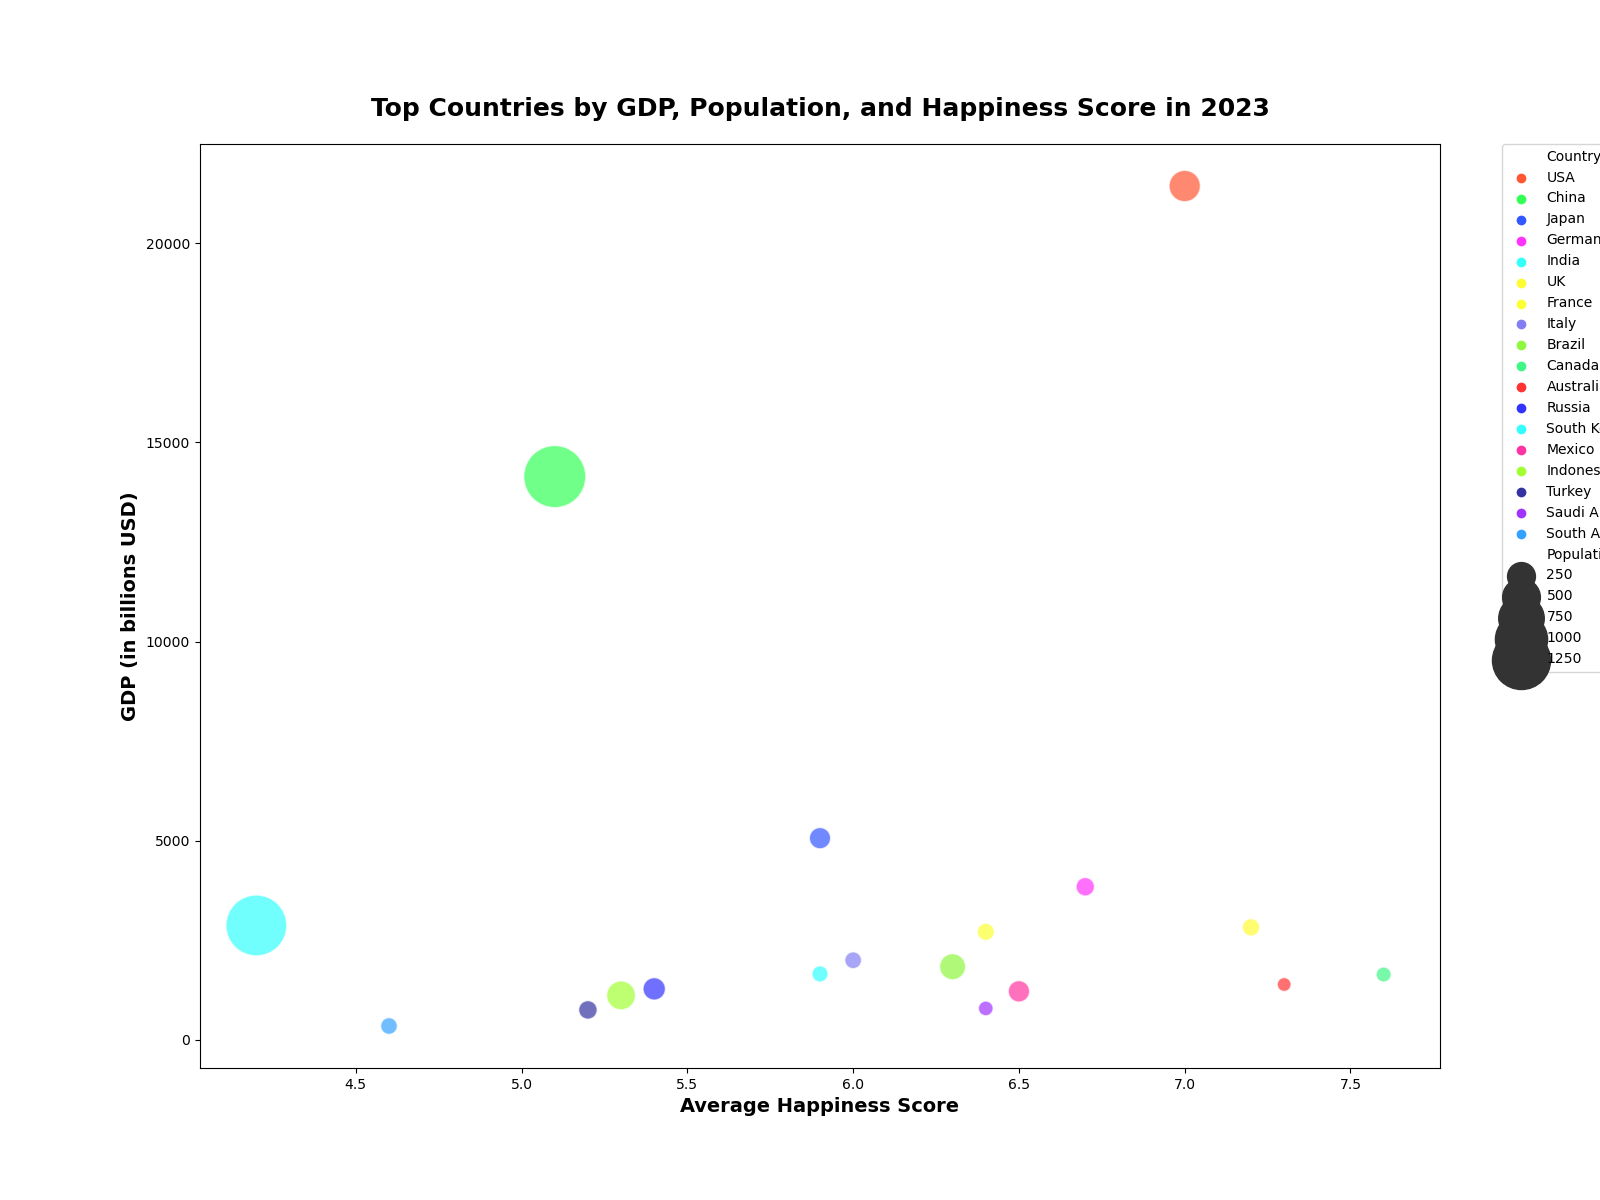

Values plotted in this chart, from the file beside it:
Country, GDP, Population, HappinessScore
USA, 21433, 331, 7.0
China, 14140, 1439, 5.1
Japan, 5065, 126, 5.9
Germany, 3846, 83, 6.7
India, 2875, 1380, 4.2
UK, 2827, 67, 7.2
France, 2715, 65, 6.4
Italy, 2001, 60, 6.0
Brazil, 1839, 213, 6.3
Canada, 1643, 38, 7.6
Australia, 1393, 25, 7.3
Russia, 1283, 145, 5.4
South Korea, 1659, 52, 5.9
Mexico, 1221, 128, 6.5
Indonesia, 1119, 273, 5.3
Turkey, 755, 84, 5.2
Saudi Arabia, 792, 35, 6.4
South Africa, 351, 59, 4.6
